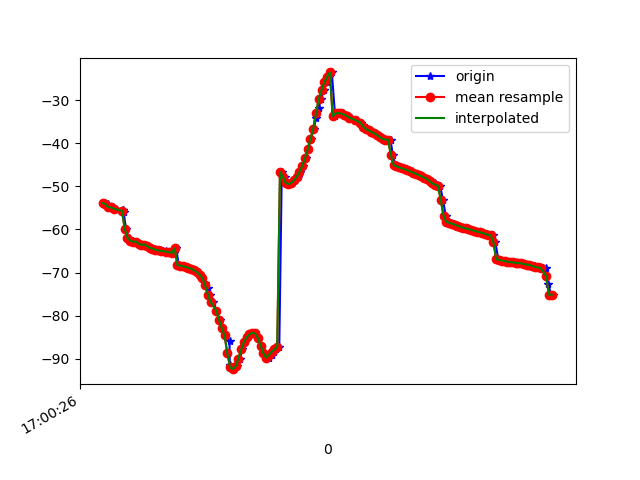

Source data for this figure (header and first rows):
1618851626869, 1547322704641035, -53.77707, 20.850243, -18.568398
1618851626878, 1547322723871805, -53.96, 21, -18.64
1618851626898, 1547322743102575, -54.1, 21.27, -18.17
1618851626918, 1547322762333345, -54.82, 22.11, -18.95
1618851626934, 1547322781564115, -54.84, 22.19, -18.58
1618851626953, 1547322800794885, -55.17, 22.75, -18.05
1618851627009, 1547322820025655, -55.53, 22.97, -18.76
1618851627010, 1547322839256425, -55.57, 22.96, -18.38
1618851627012, 1547322858487195, -55.95, 17.31, -18.96
1618851627029, 1547322877717965, -59.83, 21.57, -18.82
1618851627048, 1547322896948735, -61.92, 23.8, -18.21
1618851627068, 1547322916179505, -62.61, 24.4, -17.79
1618851627085, 1547322935410275, -62.82, 24.69, -18.4
1618851627106, 1547322954641045, -62.82, 24.73, -18.08
1618851627125, 1547322973871815, -63.32, 25.23, -17.79
1618851627144, 1547322993227523, -63.56, 25.64, -18.6
1618851627162, 1547323012458293, -63.5, 25.63, -18.32
1618851627183, 1547323031689063, -63.84, 25.96, -17.68
1618851627201, 1547323050919833, -64.24, 26.34, -18.22
1618851627220, 1547323070150603, -64.33, 26.35, -18.42
1618851627238, 1547323089381373, -64.54, 26.53, -18.43
1618851627259, 1547323108612143, -64.7, 26.66, -18.35
1618851627278, 1547323127842913, -64.85, 26.74, -18.26
1618851627296, 1547323147073683, -64.98, 26.82, -18.18
1618851627320, 1547323166304453, -65.1, 26.88, -18.08
1618851627334, 1547323185535223, -65.2, 26.94, -17.99
1618851627353, 1547323204765993, -65.3, 26.99, -17.9
1618851627373, 1547323223996763, -65.4, 27.05, -17.81
1618851627391, 1547323243227533, -64.41, 23.24, -18.74
1618851627410, 1547323262458303, -68.27, 27.14, -17.6
1618851627430, 1547323281689073, -68.39, 27.22, -17.47
1618851627448, 1547323300919843, -68.54, 27.31, -17.27
1618851627466, 1547323320150613, -68.71, 27.42, -17
1618851627487, 1547323339381383, -68.91, 27.54, -16.62
1618851627505, 1547323358612153, -69.15, 27.68, -16.09
1618851627525, 1547323377842923, -69.45, 27.84, -15.38
1618851627543, 1547323397073693, -69.89, 28.03, -14.41
1618851627564, 1547323416304463, -70.47, 28.3, -13.04
1618851627581, 1547323435535233, -71.28, 28.6, -11.06
1618851627601, 1547323454766003, -72.35, 28.86, -8.393
1618851627619, 1547323473996773, -73.61, 29.01, -5.009
1618851627638, 1547323493227543, -75.11, 29.06, -0.8242
1618851627658, 1547323512458313, -76.85, 29.07, 4.332
1618851627680, 1547323531689083, -78.82, 29.03, 10.31
1618851627704, 1547323550919853, -80.91, 28.55, 16.66
1618851627723, 1547323570150623, -82.99, 27.66, 23.26
1618851627746, 1547323589381393, -84.62, 26.16, 30.24
1618851627776, 1547323608612163, -85.8, 24.29, 37.71
1618851627778, 1547323627842933, -91.58, 24.67, 41.88
1618851627793, 1547323647073703, -91.95, 20.49, 52.8
1618851627811, 1547323666304473, -92.44, 17.85, 59.89
1618851627830, 1547323685535243, -91.77, 15.25, 66.09
1618851627851, 1547323704766013, -89.97, 12.73, 71.83
1618851627867, 1547323723996783, -87.82, 10.61, 77.09
1618851627887, 1547323743227553, -86.1, 8.926, 81.66
1618851627906, 1547323762458323, -85.01, 7.49, 85.24
1618851627924, 1547323781689093, -84.35, 6.251, 87.91
1618851627943, 1547323800919863, -83.99, 5.165, 89.76
1618851627963, 1547323820150633, -84.16, 4.064, 90.8
1618851627983, 1547323839381403, -85.19, 2.828, 91
1618851628001, 1547323858612173, -86.96, 1.58, 90.42
... 110 more rows
